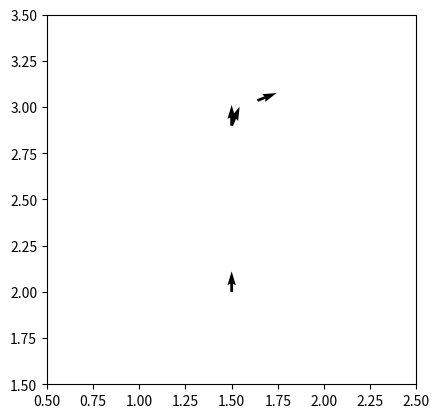

Generate this figure with matplotlib:
import numpy as np
def diffdrive(x, y, theta, v_l, v_r, t, l):

      # düz yol
      if (v_l == v_r):
            theta_n = theta
            x_n = x + v_l * t * np.cos(theta)
            y_n = y + v_l * t * np.sin(theta)
# dairesel hareket
      else:

# yarıçap hesabı
            R = l/2.0 * ((v_l + v_r) / (v_r - v_l))
# eğrilik merkezinin hesabı
            ICC_x = x - R * np.sin(theta)
            ICC_y = y + R * np.cos(theta)
# açısal hızın hesabı
            omega = (v_r - v_l) / l
# açı değişim hesabı
            dtheta = omega * t
# diferansiyel sürüş için kinematik
            x_n = np.cos(dtheta)*(x-ICC_x) - np.sin(dtheta)*(y-ICC_y) + ICC_x
            y_n = np.sin(dtheta)*(x-ICC_x) + np.cos(dtheta)*(y-ICC_y) + ICC_y
            theta_n = theta + dtheta
      return x_n, y_n, theta_n

import matplotlib.pyplot as plt
#from diffdrive import diffdrive
plt.gca().set_aspect("equal")
#tekerlekler ile robot konumu arasındaki mesafeyi ayarlama
l = 0.5
x, y, theta = 1.5, 2.0, (np.pi)/2.0
# başlangıç pozisyonunun plot yapılması
plt.quiver(x, y, np.cos(theta), np.sin(theta))
print ("başlangıç pozisyonu: x: %f, y: %f, theta: %f" % (x, y, theta))
# ilk hareket
v_l = 0.3
v_r = 0.3
t = 3
x, y, theta = diffdrive(x, y, theta, v_l, v_r, t, l)
plt.quiver(x, y, np.cos(theta), np.sin(theta))
print ("ilk hareketten sonra: x: %f, y: %f, theta: %f" % (x, y, theta))
# ikinci hareket
v_l = 0.1
v_r = -0.1
t = 1
x, y, theta = diffdrive(x, y, theta, v_l, v_r, t, l)
plt.quiver(x, y, np.cos(theta), np.sin(theta))
print ("2. hareketten sonra: x: %f, y: %f, theta: %f" % (x, y, theta))
# üçüncü hareket
v_l = 0.2
v_r = 0.0
t = 2
x, y, theta = diffdrive(x, y, theta, v_l, v_r, t, l)
plt.quiver(x, y, np.cos(theta), np.sin(theta))
print ("3.hareketten sonra: x: %f, y: %f, theta: %f" % (x, y, theta))
plt.xlim([0.5, 2.5])
plt.ylim([1.5, 3.5])
plt.savefig("sheet3.png")
plt.show()
